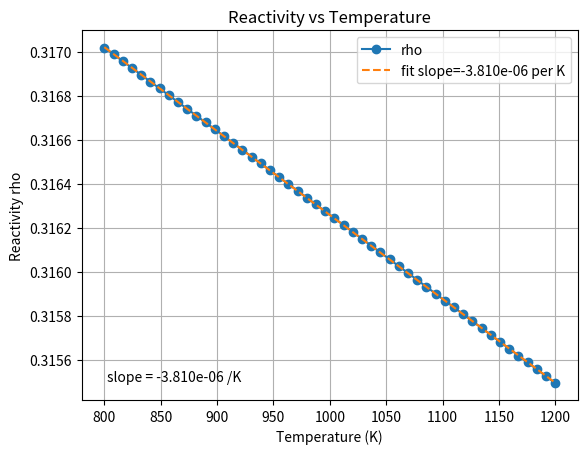

The matplotlib source for this figure:
class CrossSections:

    def __init__(self, sigma_tr, sigma_a, nu_sigma_f, in_scatter, out_scatter, kappa_f, velocity):
        cm_to_m = 100.0  # cm^-1 to m^-1 conversion factor
        self.tr = sigma_tr * cm_to_m
        self.a = sigma_a * cm_to_m
        self.nu_f = nu_sigma_f * cm_to_m
        self.s_in = in_scatter * cm_to_m
        self.s_out = out_scatter * cm_to_m
        self.kappa_f = kappa_f * cm_to_m
        self.d_coef = 1 / (3 * self.tr)
        self.extrapolation_distance = 0.7104 / self.tr
        self.velocity = velocity * 1 / cm_to_m  # m/s, for thermal neutrons


    """
    Both of these class methods recreate cross sections from specifc mpact runs.
    this is a temporary solution until we have a more robust way to generate cross sections from mpact.
    UNITS in cm^-1, except for velocity which is in cm/s and kappa_f which is in J/cm.
    """
    @classmethod
    def fast(cls, temperature):
        dt = temperature
        return cls(
            sigma_tr=3.205000e-01 + 0.000000e+00 * dt,
            sigma_a= 3.362333e-03 + 2.000000e-08 * dt,
            nu_sigma_f=4.864500e-04 - 2.166667e-09 * dt,
            in_scatter=1.345000e+00 + 0.000000e+00 * dt,
            out_scatter= 1.081667e-02 - 1.333333e-07 * dt,
            kappa_f=6.453167e-15 - 2.833333e-20 * dt,
            velocity=3.091500e+07 + 2.500000e+02 * dt,
        )

    @classmethod
    def thermal(cls, temperature):
        dt = temperature
        return cls(
            sigma_tr=4.055167e-01 + 5.000000e-07 * dt,
            sigma_a= 4.929500e-03 - 1.583333e-07 * dt,
            nu_sigma_f=9.281000e-03 - 3.100000e-07 * dt,
            in_scatter=1.607000e+00 + 3.333333e-06 * dt,
            out_scatter=0.0,  # no upscatter in thermal group
            kappa_f=1.235167e-13 - 4.166667e-18 * dt,
            velocity=5.571000e+05 + 1.533333e+01 * dt,
        )


class XSSet:
    def __init__(self, temperature):
        self.fast = CrossSections.fast(temperature)
        self.th = CrossSections.thermal(temperature)

if __name__ == "__main__":
    import numpy as np
    import matplotlib.pyplot as plt

    temps = np.linspace(800, 1200, 50)
    rhos = []
    for temp in temps:
        xs = XSSet(temperature=temp)
        k_inf = (xs.fast.nu_f + (xs.fast.s_out / xs.th.a) * xs.th.nu_f) / (xs.fast.a + xs.fast.s_out)
        rho = (k_inf - 1) / k_inf
        rhos.append(rho)
        # print(f"Calculated k_inf: {k_inf}")
        # thermal_kappa = 2.43 *self.th.kappa_f / self.th.nu_f
        # fast_kappa = 2.43 * self.fast.kappa_f / self.fast.nu_f
        # print(f"Calculated thermal kappa: {thermal_kappa}")
        # print(f"Calculated fast kappa: {fast_kappa}")
        # fast_to_thermal_ratio = 2.601813e-02
        # weighted_kappa = fast_kappa * fast_to_thermal_ratio + thermal_kappa * (1 - fast_to_thermal_ratio)
        # print(f"Weighted kappa: {weighted_kappa}")

    temps = np.array(temps)
    rhos = np.array(rhos)

    # linear fit and slope
    coeffs = np.polyfit(temps, rhos, 1)
    slope, intercept = coeffs[0], coeffs[1]

    plt.figure()
    plt.plot(temps, rhos, 'o-', label='rho')
    plt.plot(temps, slope * temps + intercept, '--', label=f'fit slope={slope:.3e} per K')
    plt.xlabel('Temperature (K)')
    plt.ylabel('Reactivity rho')
    plt.title('Reactivity vs Temperature')
    plt.legend()
    plt.annotate(f'slope = {slope:.3e} /K', xy=(0.05, 0.05), xycoords='axes fraction')
    plt.grid(True)
    plt.show()
